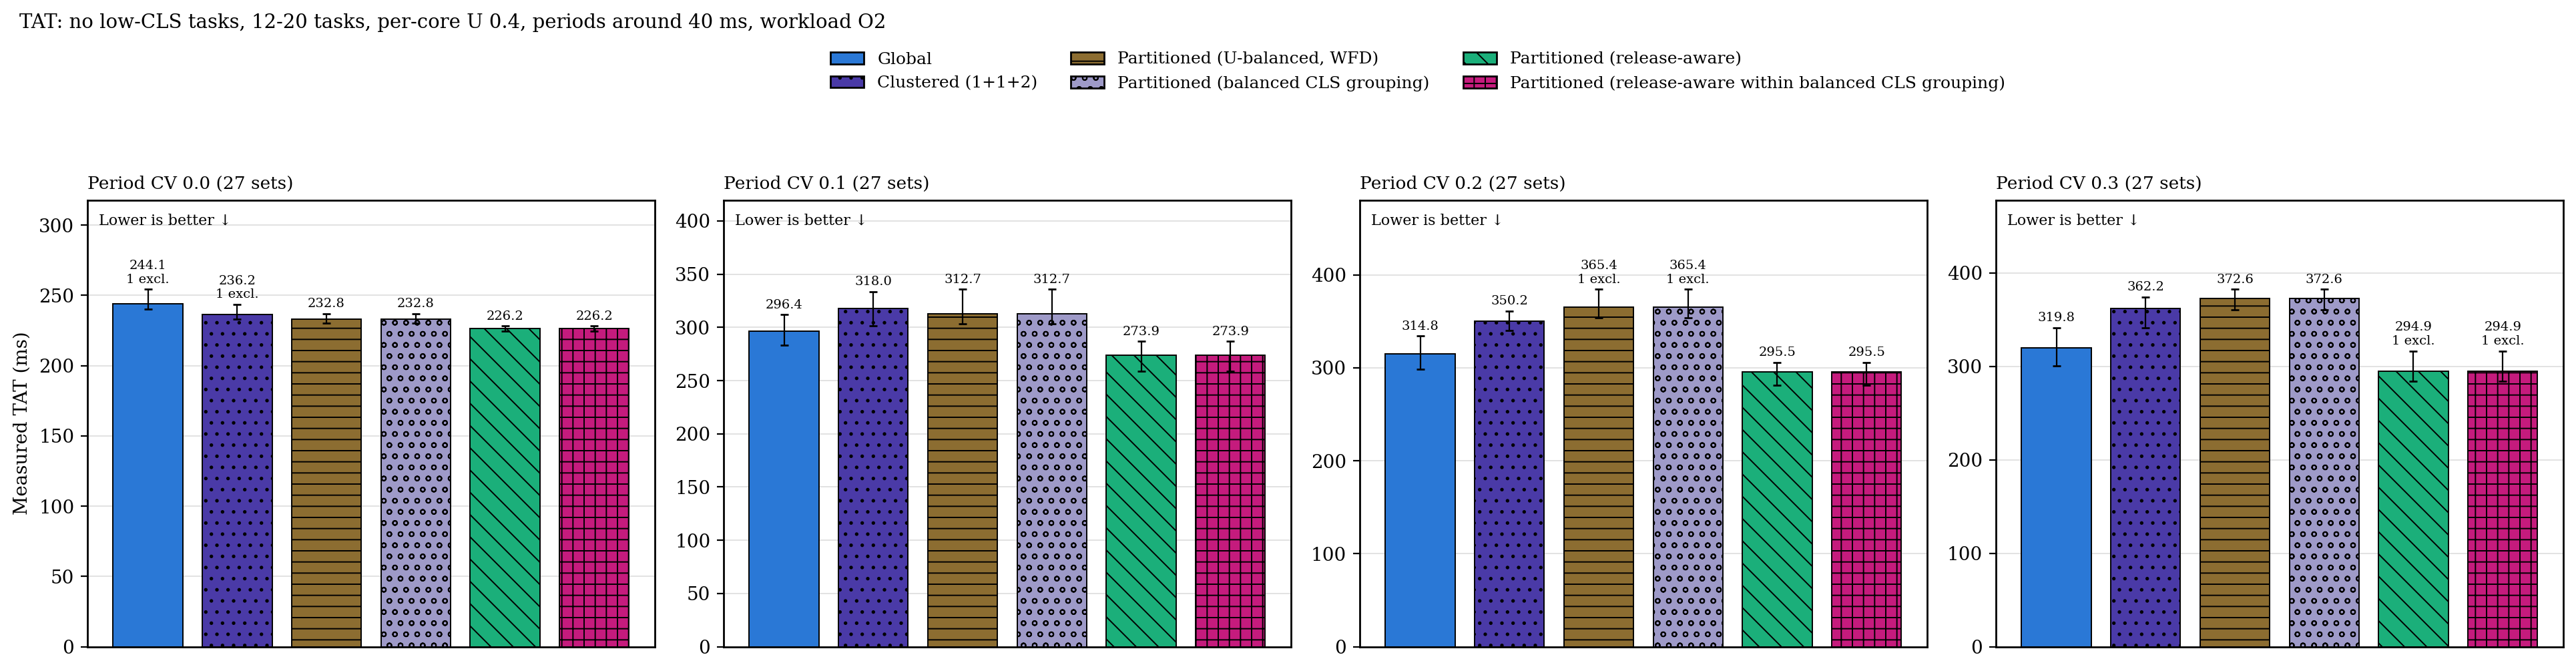

The data file committed next to this chart (first rows):
panel, configuration, n, median_ms, q1_ms, q3_ms, deadline_misses, excluded
Period CV 0.0, g, 26, 244.1, 240, 254.2, 0, 1
Period CV 0.0, c2, 26, 236.2, 232.8, 243.5, 0, 1
Period CV 0.0, p, 27, 232.8, 230.3, 236.8, 0, 0
Period CV 0.0, p_cgb, 27, 232.8, 230.3, 236.8, 0, 0
Period CV 0.0, p_ra, 27, 226.2, 224.6, 228.1, 0, 0
Period CV 0.0, p_racgb, 27, 226.2, 224.6, 228.1, 0, 0
Period CV 0.1, g, 27, 296.4, 283.3, 311.8, 0, 0
Period CV 0.1, c2, 27, 318, 301.5, 333.6, 0, 0
Period CV 0.1, p, 27, 312.7, 303.6, 335.7, 0, 0
Period CV 0.1, p_cgb, 27, 312.7, 303.6, 335.7, 0, 0
Period CV 0.1, p_ra, 27, 273.9, 259, 286.7, 0, 0
Period CV 0.1, p_racgb, 27, 273.9, 259, 286.7, 0, 0
Period CV 0.2, g, 27, 314.8, 298.6, 334.1, 0, 0
Period CV 0.2, c2, 27, 350.2, 340, 361.2, 0, 0
Period CV 0.2, p, 26, 365.4, 353.7, 384.4, 0, 1
Period CV 0.2, p_cgb, 26, 365.4, 353.7, 384.4, 0, 1
Period CV 0.2, p_ra, 27, 295.5, 281.4, 305.9, 0, 0
Period CV 0.2, p_racgb, 27, 295.5, 281.4, 305.9, 0, 0
Period CV 0.3, g, 27, 319.8, 300.8, 341.5, 0, 0
Period CV 0.3, c2, 27, 362.2, 341, 374.5, 0, 0
Period CV 0.3, p, 27, 372.6, 360.4, 382.5, 0, 0
Period CV 0.3, p_cgb, 27, 372.6, 360.4, 382.5, 0, 0
Period CV 0.3, p_ra, 26, 294.9, 283.8, 316.7, 0, 1
Period CV 0.3, p_racgb, 26, 294.9, 283.8, 316.7, 0, 1
